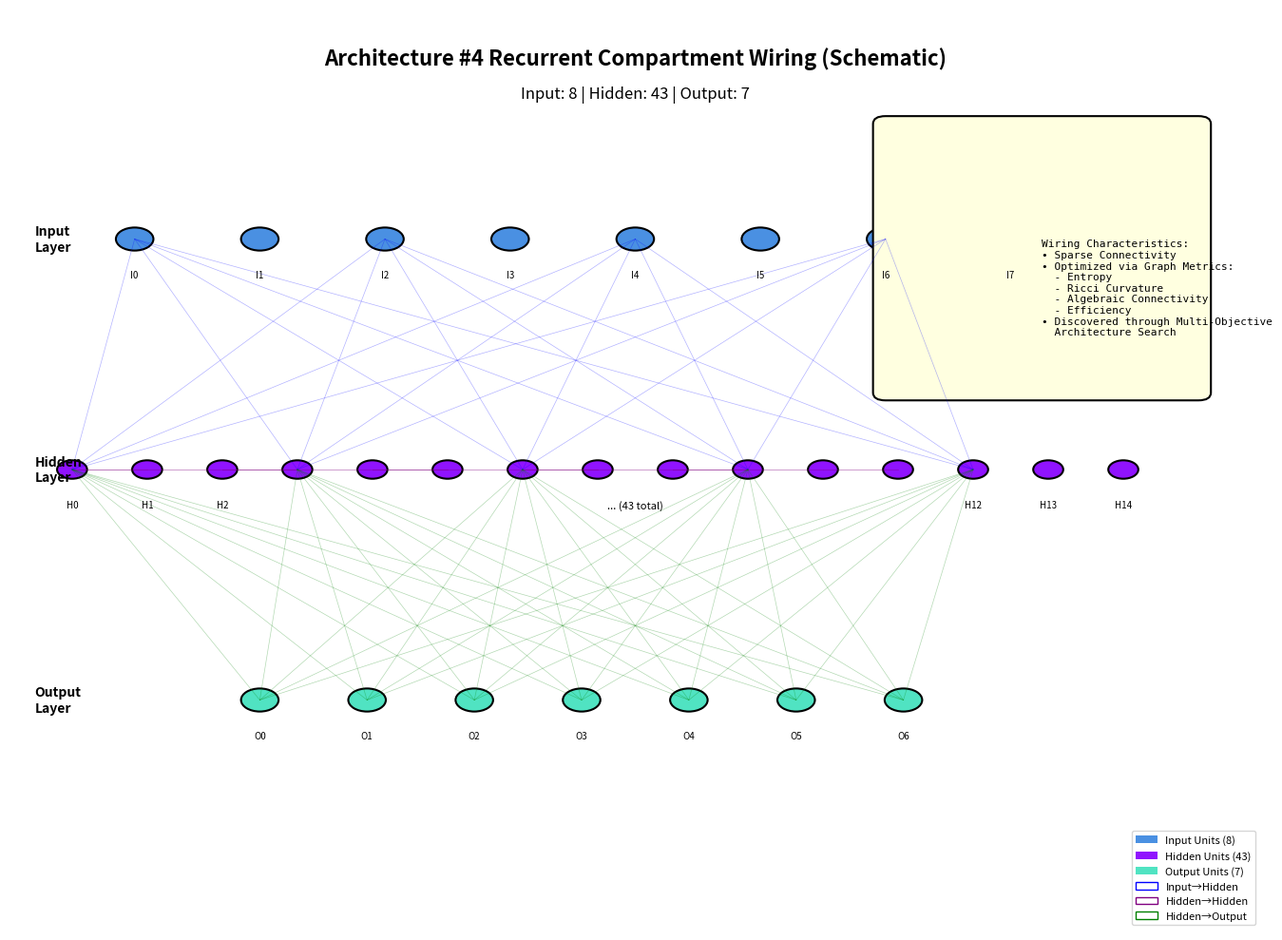

This chart was generated by the following Python code:
"""
Generate wiring diagram for Architecture #4 recurrent compartment.
"""

import matplotlib.pyplot as plt
import matplotlib.patches as mpatches
from matplotlib.patches import FancyBboxPatch, FancyArrowPatch, Circle, Rectangle
import numpy as np
import json
from pathlib import Path
import networkx as nx

def load_architecture_4(filepath="outputs/architectures/best_architecture_4_trial_178.json"):
    """Load Architecture #4 wiring configuration."""
    with open(filepath, 'r') as f:
        data = json.load(f)
    return data

def create_wiring_diagram(output_path="figures/wiring_diagram.png", 
                        arch_file="outputs/architectures/best_architecture_4_trial_178.json"):
    """Create a wiring diagram for Architecture #4."""
    
    # Load architecture
    try:
        arch_data = load_architecture_4(arch_file)
    except FileNotFoundError:
        print(f"Warning: Architecture file not found at {arch_file}")
        print("Creating schematic diagram instead...")
        return create_schematic_wiring_diagram(output_path)
    
    input_size = arch_data.get('input_size', 8)
    hidden_size = arch_data.get('hidden_size', 43)
    output_size = arch_data.get('output_size', 7)
    wiring_matrix = np.array(arch_data.get('wiring_matrix', []))
    
    # Create graph representation
    G = nx.DiGraph()
    total_size = input_size + hidden_size + output_size
    
    # Add nodes
    for i in range(input_size):
        G.add_node(i, layer='input')
    for i in range(input_size, input_size + hidden_size):
        G.add_node(i, layer='hidden')
    for i in range(input_size + hidden_size, total_size):
        G.add_node(i, layer='output')
    
    # Add edges based on wiring matrix
    for i in range(total_size):
        for j in range(total_size):
            if abs(wiring_matrix[i][j]) > 1e-6:  # Non-zero connection
                G.add_edge(i, j, weight=wiring_matrix[i][j])
    
    # Create figure
    fig, ax = plt.subplots(1, 1, figsize=(14, 10))
    ax.set_xlim(0, 10)
    ax.set_ylim(0, 12)
    ax.axis('off')
    
    # Title
    ax.text(5, 11.5, 'Architecture #4 Recurrent Compartment Wiring', 
            ha='center', va='top', fontsize=16, fontweight='bold')
    
    # Subtitle
    ax.text(5, 11, f'Input: {input_size} | Hidden: {hidden_size} | Output: {output_size}', 
            ha='center', va='top', fontsize=12)
    
    # Layout positions
    input_y = 9
    hidden_y = 6
    output_y = 3
    
    # Draw input layer
    input_x_start = 1
    input_spacing = 8 / max(input_size, 1)
    input_nodes = []
    for i in range(input_size):
        x = input_x_start + i * input_spacing
        circle = Circle((x, input_y), 0.15, facecolor='#4A90E2', edgecolor='black', linewidth=1.5)
        ax.add_patch(circle)
        input_nodes.append((x, input_y))
        ax.text(x, input_y-0.4, f'I{i}', ha='center', va='top', fontsize=7)
    
    # Draw hidden layer (sample subset for visualization)
    hidden_x_start = 0.5
    hidden_spacing = 9 / max(min(hidden_size, 20), 1)  # Show up to 20 nodes
    hidden_nodes = []
    nodes_to_show = min(hidden_size, 20)
    for i in range(nodes_to_show):
        x = hidden_x_start + i * hidden_spacing
        circle = Circle((x, hidden_y), 0.12, facecolor='#9013FE', edgecolor='black', linewidth=1.5)
        ax.add_patch(circle)
        hidden_nodes.append((x, hidden_y))
        if i < 5 or i >= nodes_to_show - 2:
            ax.text(x, hidden_y-0.4, f'H{i}', ha='center', va='top', fontsize=7)
    
    if hidden_size > 20:
        ax.text(5, hidden_y-0.4, f'... ({hidden_size} total)', ha='center', va='top', fontsize=8, style='italic')
    
    # Draw output layer
    output_x_start = 2
    output_spacing = 6 / max(output_size, 1)
    output_nodes = []
    for i in range(output_size):
        x = output_x_start + i * output_spacing
        circle = Circle((x, output_y), 0.15, facecolor='#50E3C2', edgecolor='black', linewidth=1.5)
        ax.add_patch(circle)
        output_nodes.append((x, output_y))
        ax.text(x, output_y-0.4, f'O{i}', ha='center', va='top', fontsize=7)
    
    # Draw connections (sample for visualization)
    # Input to Hidden
    input_to_hidden_edges = []
    for i in range(min(input_size, 5)):
        for j in range(min(hidden_size, 10)):
            if i < len(input_nodes) and j < len(hidden_nodes):
                if abs(wiring_matrix[i][input_size + j]) > 1e-6:
                    input_to_hidden_edges.append((i, j))
                    if len(input_to_hidden_edges) < 15:  # Limit connections shown
                        ax.plot([input_nodes[i][0], hidden_nodes[j][0]], 
                               [input_nodes[i][1], hidden_nodes[j][1]], 
                               'b-', alpha=0.3, linewidth=0.5)
    
    # Hidden to Hidden (sample)
    hidden_to_hidden_edges = []
    for i in range(min(hidden_size, 10)):
        for j in range(min(hidden_size, 10)):
            if i != j and i < len(hidden_nodes) and j < len(hidden_nodes):
                if abs(wiring_matrix[input_size + i][input_size + j]) > 1e-6:
                    hidden_to_hidden_edges.append((i, j))
                    if len(hidden_to_hidden_edges) < 20:  # Limit connections shown
                        ax.plot([hidden_nodes[i][0], hidden_nodes[j][0]], 
                               [hidden_nodes[i][1], hidden_nodes[j][1]], 
                               'purple', alpha=0.3, linewidth=0.5)
    
    # Hidden to Output
    hidden_to_output_edges = []
    for i in range(min(hidden_size, 10)):
        for j in range(min(output_size, 5)):
            if i < len(hidden_nodes) and j < len(output_nodes):
                if abs(wiring_matrix[input_size + i][input_size + hidden_size + j]) > 1e-6:
                    hidden_to_output_edges.append((i, j))
                    if len(hidden_to_output_edges) < 15:  # Limit connections shown
                        ax.plot([hidden_nodes[i][0], output_nodes[j][0]], 
                               [hidden_nodes[i][1], output_nodes[j][1]], 
                               'g-', alpha=0.3, linewidth=0.5)
    
    # Layer labels
    ax.text(0.2, input_y, 'Input\nLayer', ha='left', va='center', fontsize=10, fontweight='bold')
    ax.text(0.2, hidden_y, 'Hidden\nLayer', ha='left', va='center', fontsize=10, fontweight='bold')
    ax.text(0.2, output_y, 'Output\nLayer', ha='left', va='center', fontsize=10, fontweight='bold')
    
    # Statistics box
    stats_text = f"""Wiring Statistics:
• Total Nodes: {total_size}
• Input → Hidden: {len(input_to_hidden_edges)} connections shown
• Hidden → Hidden: {len(hidden_to_hidden_edges)} connections shown
• Hidden → Output: {len(hidden_to_output_edges)} connections shown
• Sparse Connectivity: Yes
• Optimized via Graph Metrics"""
    
    stats_box = FancyBboxPatch((7, 7), 2.5, 3.5,
                              boxstyle="round,pad=0.1",
                              facecolor='lightyellow',
                              edgecolor='black', linewidth=1.5)
    ax.add_patch(stats_box)
    ax.text(8.25, 9, stats_text, ha='left', va='top', fontsize=8, family='monospace')
    
    # Legend
    legend_elements = [
        mpatches.Patch(facecolor='#4A90E2', label='Input Units'),
        mpatches.Patch(facecolor='#9013FE', label='Hidden Units'),
        mpatches.Patch(facecolor='#50E3C2', label='Output Units'),
        mpatches.Patch(facecolor='none', edgecolor='blue', label='Input→Hidden'),
        mpatches.Patch(facecolor='none', edgecolor='purple', label='Hidden→Hidden'),
        mpatches.Patch(facecolor='none', edgecolor='green', label='Hidden→Output'),
    ]
    ax.legend(handles=legend_elements, loc='lower right', fontsize=8)
    
    plt.tight_layout()
    plt.savefig(output_path, dpi=300, bbox_inches='tight')
    print(f"Wiring diagram saved to {output_path}")
    plt.close()

def create_schematic_wiring_diagram(output_path="figures/wiring_diagram.png"):
    """Create a schematic wiring diagram when architecture file is not available."""
    
    fig, ax = plt.subplots(1, 1, figsize=(14, 10))
    ax.set_xlim(0, 10)
    ax.set_ylim(0, 12)
    ax.axis('off')
    
    # Title
    ax.text(5, 11.5, 'Architecture #4 Recurrent Compartment Wiring (Schematic)', 
            ha='center', va='top', fontsize=16, fontweight='bold')
    
    # Subtitle
    ax.text(5, 11, 'Input: 8 | Hidden: 43 | Output: 7', 
            ha='center', va='top', fontsize=12)
    
    # Layout positions
    input_y = 9
    hidden_y = 6
    output_y = 3
    
    # Draw input layer
    input_x_start = 1
    input_spacing = 8 / 8
    input_nodes = []
    for i in range(8):
        x = input_x_start + i * input_spacing
        circle = Circle((x, input_y), 0.15, facecolor='#4A90E2', edgecolor='black', linewidth=1.5)
        ax.add_patch(circle)
        input_nodes.append((x, input_y))
        ax.text(x, input_y-0.4, f'I{i}', ha='center', va='top', fontsize=7)
    
    # Draw hidden layer (sample)
    hidden_x_start = 0.5
    hidden_spacing = 9 / 15
    hidden_nodes = []
    for i in range(15):
        x = hidden_x_start + i * hidden_spacing
        circle = Circle((x, hidden_y), 0.12, facecolor='#9013FE', edgecolor='black', linewidth=1.5)
        ax.add_patch(circle)
        hidden_nodes.append((x, hidden_y))
        if i < 3 or i >= 12:
            ax.text(x, hidden_y-0.4, f'H{i}', ha='center', va='top', fontsize=7)
    ax.text(5, hidden_y-0.4, '... (43 total)', ha='center', va='top', fontsize=8, style='italic')
    
    # Draw output layer
    output_x_start = 2
    output_spacing = 6 / 7
    output_nodes = []
    for i in range(7):
        x = output_x_start + i * output_spacing
        circle = Circle((x, output_y), 0.15, facecolor='#50E3C2', edgecolor='black', linewidth=1.5)
        ax.add_patch(circle)
        output_nodes.append((x, output_y))
        ax.text(x, output_y-0.4, f'O{i}', ha='center', va='top', fontsize=7)
    
    # Draw sample connections
    # Input to Hidden
    for i in [0, 2, 4, 6]:
        for j in [0, 3, 6, 9, 12]:
            ax.plot([input_nodes[i][0], hidden_nodes[j][0]], 
                   [input_nodes[i][1], hidden_nodes[j][1]], 
                   'b-', alpha=0.3, linewidth=0.5)
    
    # Hidden to Hidden
    for i in range(0, 12, 2):
        for j in range(i+1, min(i+4, 12)):
            ax.plot([hidden_nodes[i][0], hidden_nodes[j][0]], 
                   [hidden_nodes[i][1], hidden_nodes[j][1]], 
                   'purple', alpha=0.3, linewidth=0.5)
    
    # Hidden to Output
    for i in [0, 3, 6, 9, 12]:
        for j in range(7):
            ax.plot([hidden_nodes[i][0], output_nodes[j][0]], 
                   [hidden_nodes[i][1], output_nodes[j][1]], 
                   'g-', alpha=0.3, linewidth=0.5)
    
    # Layer labels
    ax.text(0.2, input_y, 'Input\nLayer', ha='left', va='center', fontsize=10, fontweight='bold')
    ax.text(0.2, hidden_y, 'Hidden\nLayer', ha='left', va='center', fontsize=10, fontweight='bold')
    ax.text(0.2, output_y, 'Output\nLayer', ha='left', va='center', fontsize=10, fontweight='bold')
    
    # Statistics box
    stats_text = """Wiring Characteristics:
• Sparse Connectivity
• Optimized via Graph Metrics:
  - Entropy
  - Ricci Curvature
  - Algebraic Connectivity
  - Efficiency
• Discovered through Multi-Objective
  Architecture Search"""
    
    stats_box = FancyBboxPatch((7, 7), 2.5, 3.5,
                              boxstyle="round,pad=0.1",
                              facecolor='lightyellow',
                              edgecolor='black', linewidth=1.5)
    ax.add_patch(stats_box)
    ax.text(8.25, 9, stats_text, ha='left', va='top', fontsize=8, family='monospace')
    
    # Legend
    legend_elements = [
        mpatches.Patch(facecolor='#4A90E2', label='Input Units (8)'),
        mpatches.Patch(facecolor='#9013FE', label='Hidden Units (43)'),
        mpatches.Patch(facecolor='#50E3C2', label='Output Units (7)'),
        mpatches.Patch(facecolor='none', edgecolor='blue', label='Input→Hidden'),
        mpatches.Patch(facecolor='none', edgecolor='purple', label='Hidden→Hidden'),
        mpatches.Patch(facecolor='none', edgecolor='green', label='Hidden→Output'),
    ]
    ax.legend(handles=legend_elements, loc='lower right', fontsize=8)
    
    plt.tight_layout()
    plt.savefig(output_path, dpi=300, bbox_inches='tight')
    print(f"Schematic wiring diagram saved to {output_path}")
    plt.close()

if __name__ == "__main__":
    import os
    os.makedirs("figures", exist_ok=True)
    
    # Try to load actual architecture, fall back to schematic
    arch_file = "outputs/architectures/best_architecture_4_trial_178.json"
    if Path(arch_file).exists():
        create_wiring_diagram(arch_file=arch_file)
    else:
        # Try alternative path
        alt_file = "../outputs/architectures/best_architecture_4_trial_178.json"
        if Path(alt_file).exists():
            create_wiring_diagram(arch_file=alt_file)
        else:
            create_schematic_wiring_diagram()
